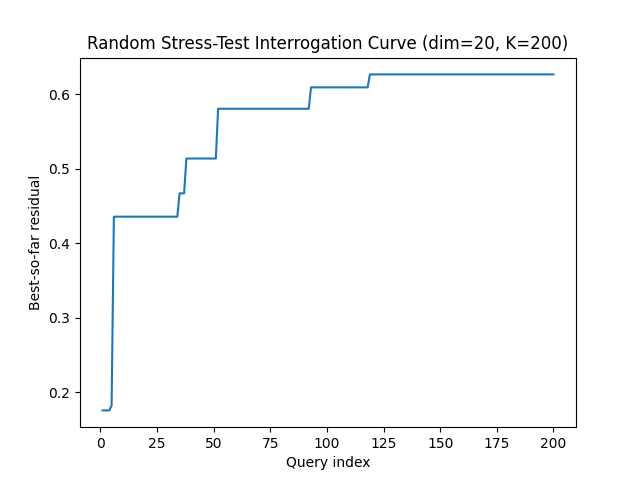

Source data for this figure (header and first rows):
query, best_residual, attempts
1, 0.1757, 215
2, 0.1757, 245
3, 0.1757, 267
4, 0.1757, 319
5, 0.1824, 347
6, 0.4355, 371
7, 0.4355, 466
8, 0.4355, 741
9, 0.4355, 793
10, 0.4355, 953
11, 0.4355, 956
12, 0.4355, 1035
13, 0.4355, 1051
14, 0.4355, 1053
15, 0.4355, 1090
16, 0.4355, 1130
17, 0.4355, 1219
18, 0.4355, 1254
19, 0.4355, 1372
20, 0.4355, 1391
21, 0.4355, 1411
22, 0.4355, 1493
23, 0.4355, 1566
24, 0.4355, 1641
25, 0.4355, 1705
26, 0.4355, 1746
27, 0.4355, 1805
28, 0.4355, 2089
29, 0.4355, 2094
30, 0.4355, 2104
31, 0.4355, 2107
32, 0.4355, 2208
33, 0.4355, 2284
34, 0.4355, 2328
35, 0.4669, 2401
36, 0.4669, 2492
37, 0.4669, 2512
38, 0.5135, 2515
39, 0.5135, 2516
40, 0.5135, 2571
41, 0.5135, 2593
42, 0.5135, 2626
43, 0.5135, 2822
44, 0.5135, 2837
45, 0.5135, 2862
46, 0.5135, 2876
47, 0.5135, 2958
48, 0.5135, 3096
49, 0.5135, 3153
50, 0.5135, 3239
51, 0.5135, 3315
52, 0.5803, 3390
53, 0.5803, 3499
54, 0.5803, 4023
55, 0.5803, 4037
56, 0.5803, 4039
57, 0.5803, 4160
58, 0.5803, 4195
59, 0.5803, 4267
60, 0.5803, 4329
... 140 more rows
